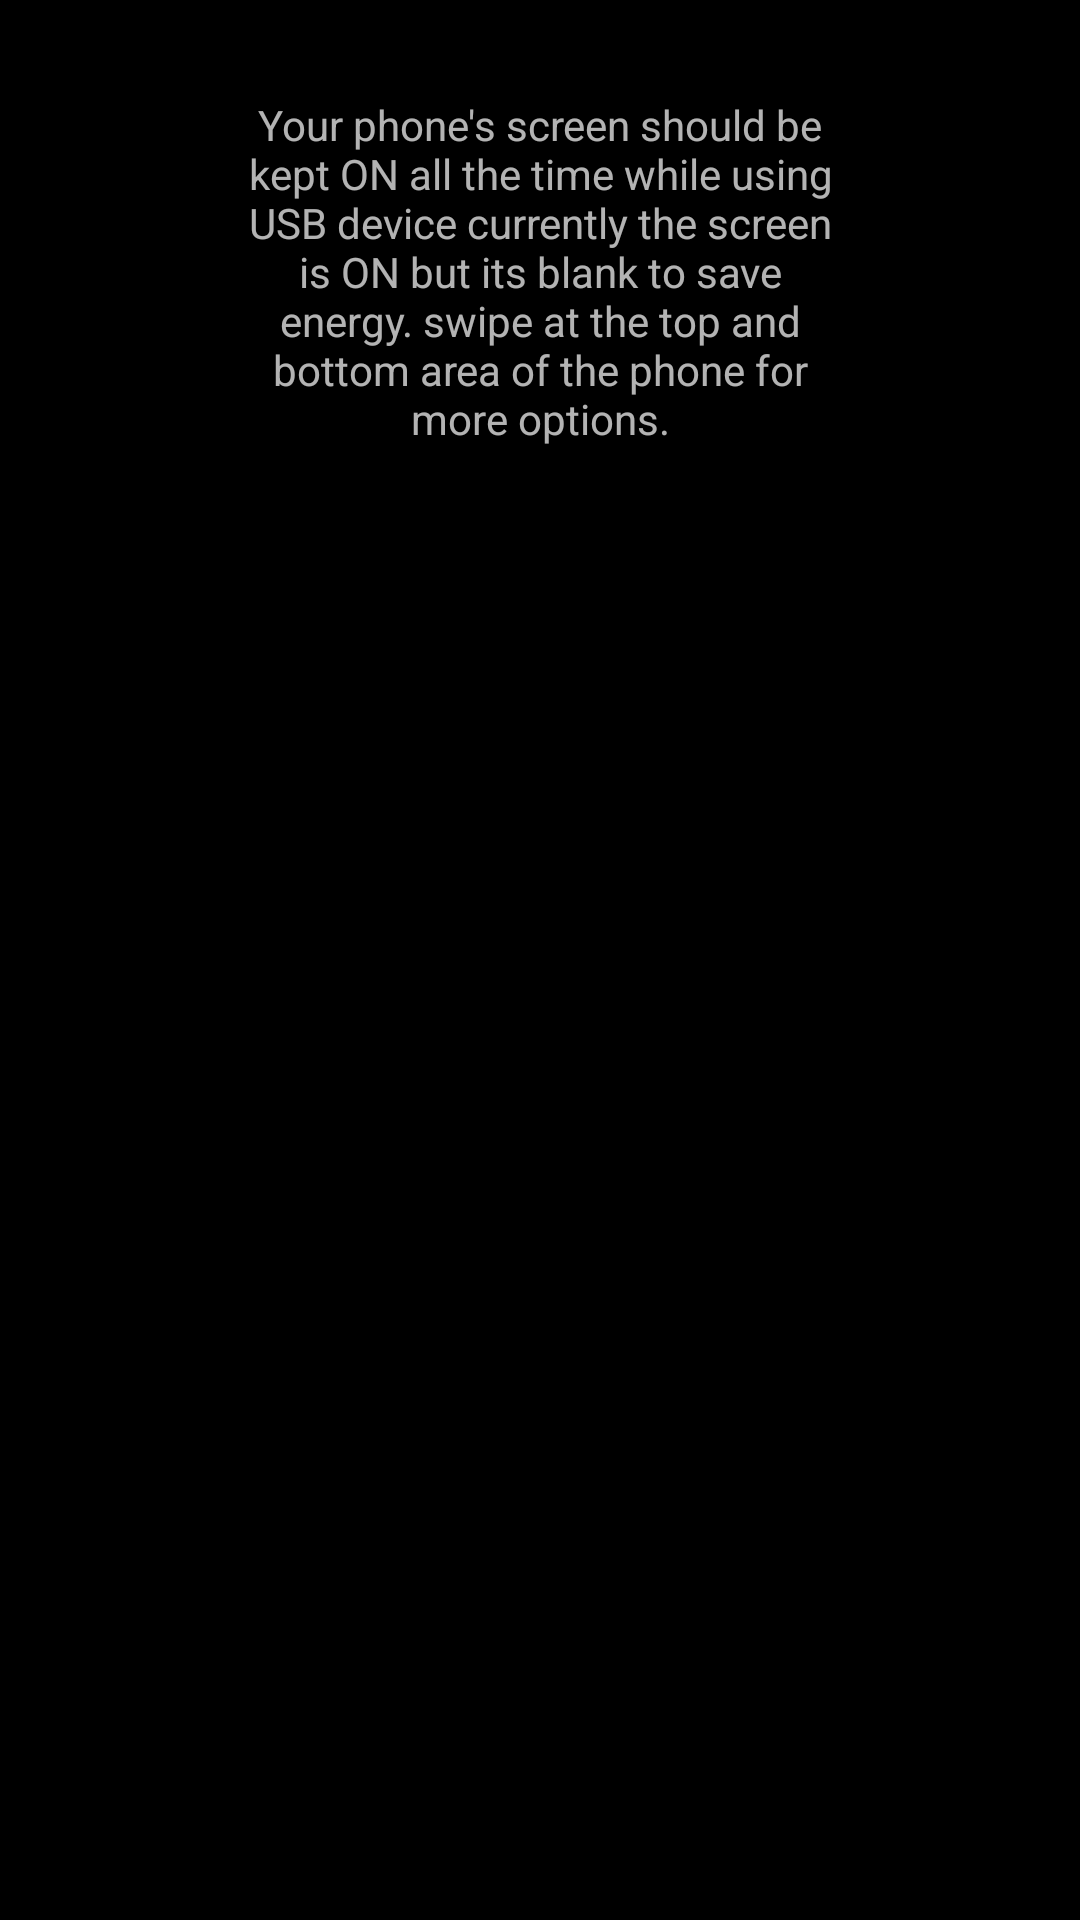

The Android layout XML behind this screen, and the referenced resources:
<!-- AndroidManifest.xml: application theme DarkTheme -->
<!-- res/layout/activity_blank_screen.xml -->
<?xml version="1.0" encoding="utf-8"?>
<androidx.constraintlayout.widget.ConstraintLayout xmlns:android="http://schemas.android.com/apk/res/android"
    xmlns:app="http://schemas.android.com/apk/res-auto"
    xmlns:tools="http://schemas.android.com/tools"
    android:layout_width="match_parent"
    android:background="#000"
    android:id="@+id/blankLayout"
    android:layout_height="match_parent"
    tools:context=".BlankScreen">

    <TextView
        android:id="@+id/textViewOnBlank"
        android:layout_width="200dp"
        android:layout_height="wrap_content"
        android:gravity="center"
        android:layout_marginTop="32dp"
        android:text="@string/blank_screen_info"
        app:layout_constraintEnd_toEndOf="parent"
        app:layout_constraintStart_toStartOf="parent"
        app:layout_constraintTop_toTopOf="parent" />
</androidx.constraintlayout.widget.ConstraintLayout>
<!-- resources referenced by this layout -->
<resources>
  <string name="blank_screen_info">Your phone\'s screen should be kept ON all the time while using USB device
          currently the screen is ON but its blank to save energy. swipe at the top and bottom area of the phone for
          more options.
      </string>
  <style name="DarkTheme" parent="Theme.AppCompat">
          <item name="colorPrimary">#333</item>
          <item name="colorPrimaryVariant">#000</item>
          <item name="colorOnPrimary">#444</item>
          <item name="colorAccent">#999</item>
      </style>
</resources>
